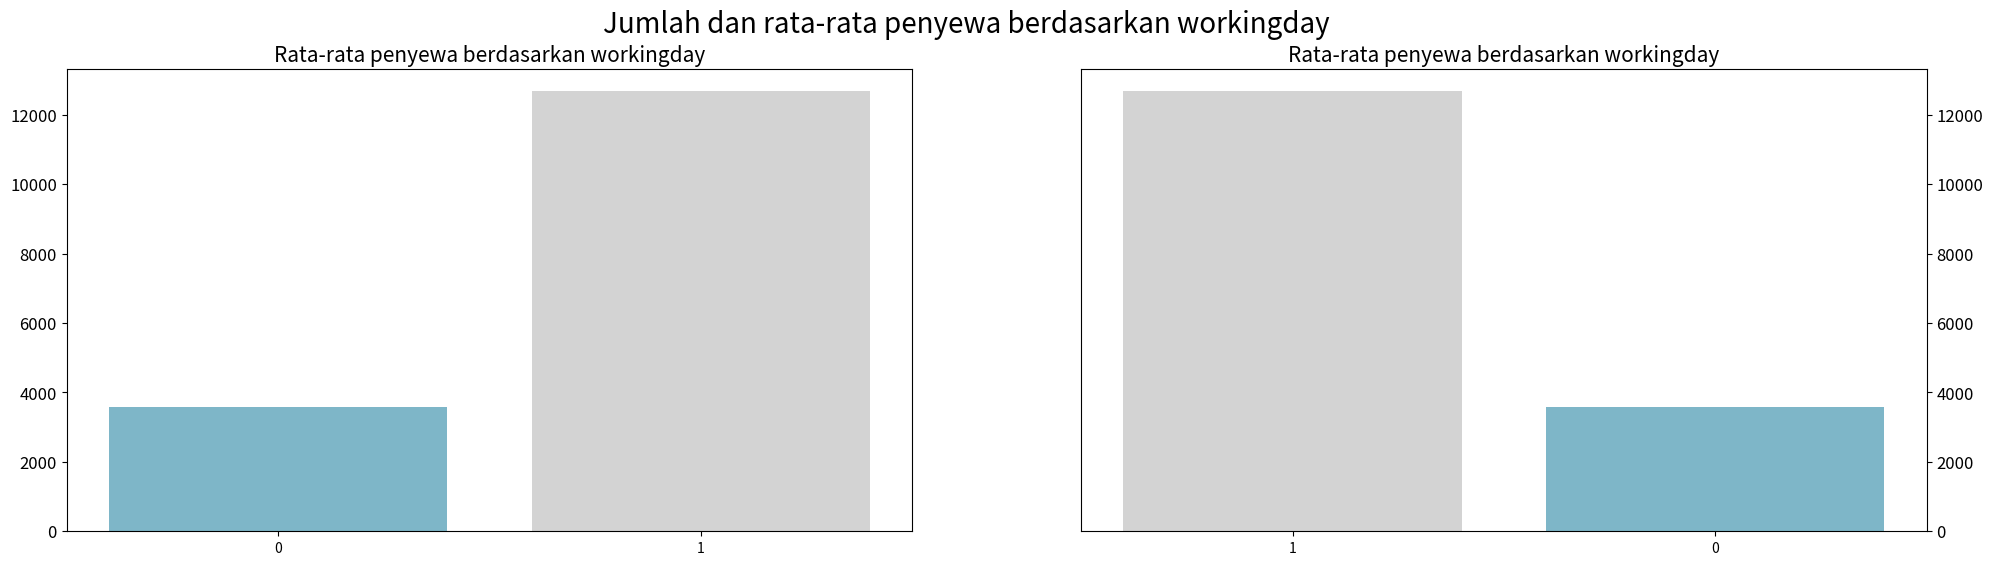

Python code for this plot:
import pandas as pd
import seaborn as sns
import matplotlib.pyplot as plt

# DataFrame yang Anda miliki
bike_df = pd.DataFrame(
    {
        "workingday": [0, 0, 1, 1, 1, 1, 0, 0, 1, 1, 1, 1, 1],
        "cnt": [
            985,
            801,
            1349,
            1562,
            1600,
            1606,
            959,
            822,
            1321,
            1263,
            1162,
            1406,
            1406,
        ],
    }
)

# Hitung agregasi (sum dan mean)
avg_rental_by_workingday = bike_df.groupby(by="workingday").agg(
    {  
        "cnt": ["sum", "mean"],
    }
)

# Reset multi-index agar kolom lebih sederhana
avg_rental_by_workingday.columns = ["total_count", "avg_count"]
avg_rental_by_workingday = avg_rental_by_workingday.reset_index()

print(avg_rental_by_workingday)

fig, ax = plt.subplots(nrows=1, ncols=2, figsize=(24, 6))

colors = ["#72BCD4", "#D3D3D3"]

sns.barplot(x="workingday", y="total_count", data=avg_rental_by_workingday, palette=colors, ax=ax[0])
ax[0].set_ylabel(None)
ax[0].set_xlabel(None)
ax[0].set_title("Rata-rata penyewa berdasarkan workingday", loc="center", fontsize=15)
ax[0].tick_params(axis ='y', labelsize=12)

sns.barplot(x="workingday", y="total_count", data=avg_rental_by_workingday, palette=colors, ax=ax[1])
ax[1].set_ylabel(None)
ax[1].set_xlabel(None)
ax[1].invert_xaxis()
ax[1].yaxis.set_label_position("right")
ax[1].yaxis.tick_right()
ax[1].set_title("Rata-rata penyewa berdasarkan workingday", loc="center", fontsize=15)
ax[1].tick_params(axis='y', labelsize=12)

plt.suptitle("Jumlah dan rata-rata penyewa berdasarkan workingday", fontsize=20)
plt.show()

# Visualisasi dengan seaborn
# sns.barplot(
#     data=avg_rental_by_workingday,
#     x="workingday",
#     y="avg_count",
#     hue="total_days",
#     errorbar=None,
# )

# # Tambahkan label untuk sumbu
# plt.title("Rata-rata Penyewaan Sepeda Berdasarkan Hari Kerja dan Akhir Pekan")
# plt.xlabel("Hari (0: Akhir Pekan, 1: Hari Kerja)")
# plt.ylabel("Rata-rata Penyewaan Sepeda")
# plt.show()